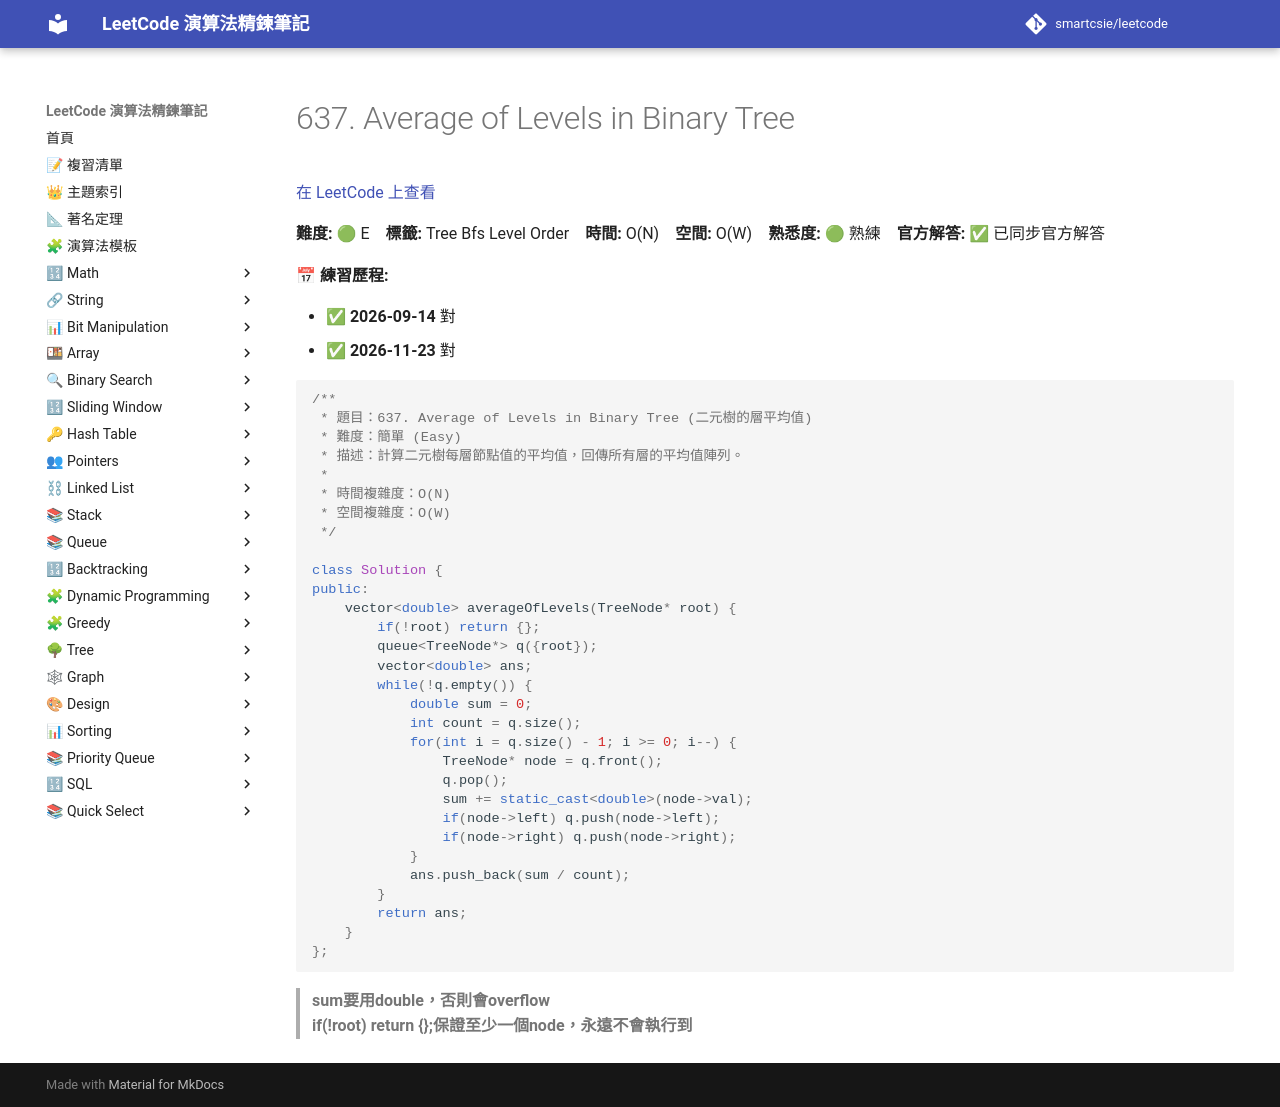

repository: smartcsie/leetcode · page: problems/0637/index.html · generator: mkdocs

# 637. Average of Levels in Binary Tree

[在 LeetCode 上查看](https://leetcode.com/problems/average-of-levels-in-binary-tree)

**難度:** 🟢 E　**標籤:** Tree Bfs Level Order　**時間:** O(N)　**空間:** O(W)　**熟悉度:** 🟢 熟練　**官方解答:** ✅ 已同步官方解答

**📅 練習歷程:**

- ✅ **2026-09-14** 對
- ✅ **2026-11-23** 對

```cpp
/**
 * 題目：637. Average of Levels in Binary Tree (二元樹的層平均值)
 * 難度：簡單 (Easy)
 * 描述：計算二元樹每層節點值的平均值，回傳所有層的平均值陣列。
 *
 * 時間複雜度：O(N)
 * 空間複雜度：O(W)
 */

class Solution {
public:
    vector<double> averageOfLevels(TreeNode* root) {
        if(!root) return {};
        queue<TreeNode*> q({root});
        vector<double> ans;
        while(!q.empty()) {
            double sum = 0;
            int count = q.size();
            for(int i = q.size() - 1; i >= 0; i--) {
                TreeNode* node = q.front();
                q.pop();
                sum += static_cast<double>(node->val);
                if(node->left) q.push(node->left);
                if(node->right) q.push(node->right);
            }
            ans.push_back(sum / count);
        }
        return ans;
    }
};
```

> **sum要用double，否則會overflow**<br>
> **if(!root) return {};保證至少一個node，永遠不會執行到**<br>
